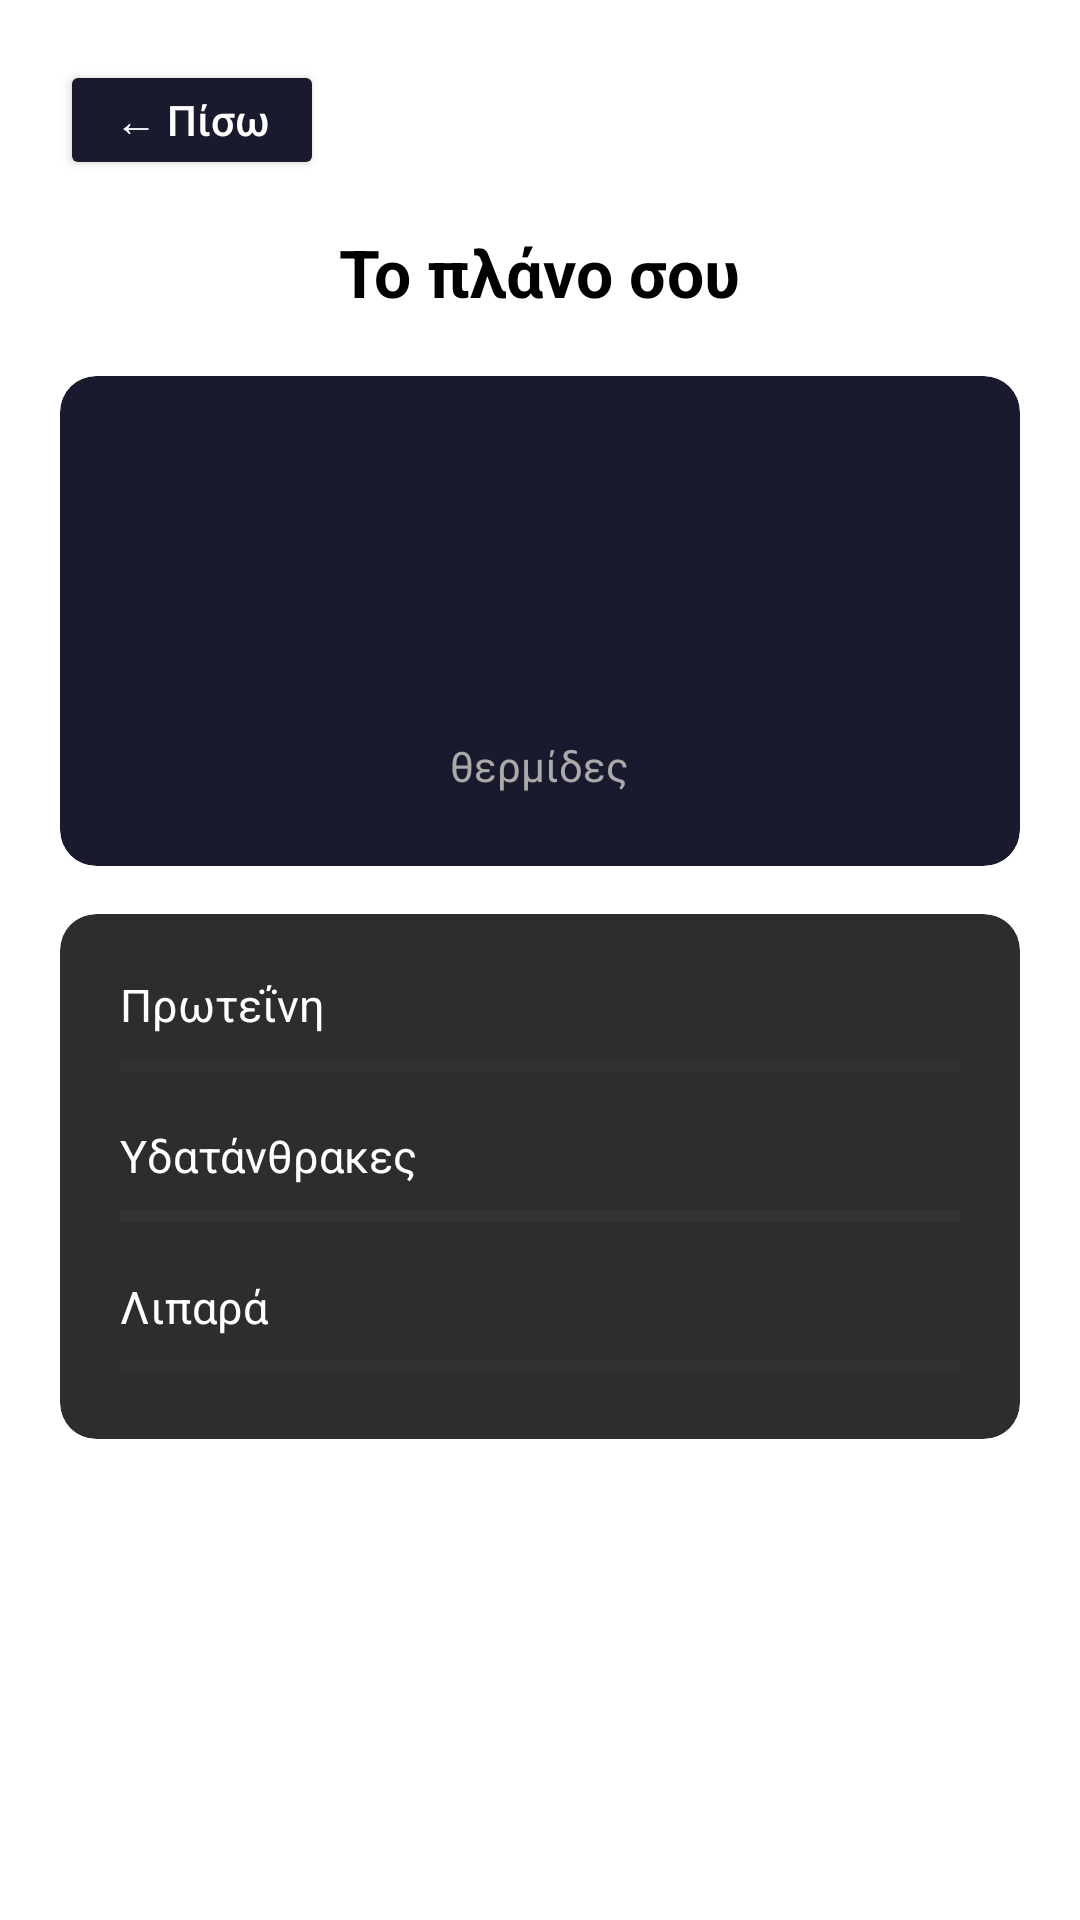

This screen was rendered from an Android layout file. Write that file and the resources it references.
<!-- AndroidManifest.xml: application theme Theme.Refeeder -->
<!-- res/layout/macros_output.xml -->
<?xml version="1.0" encoding="utf-8"?>
<LinearLayout
    xmlns:android="http://schemas.android.com/apk/res/android"
    xmlns:app="http://schemas.android.com/apk/res-auto"
    android:layout_width="match_parent"
    android:layout_height="match_parent"
    android:orientation="vertical"
    android:padding="20dp"
    android:background="@color/white">

    <Button
        android:id="@+id/buttonBack"
        android:layout_width="wrap_content"
        android:layout_height="40dp"
        android:backgroundTint="#1a1a2e"
        android:text="← Πίσω"
        android:textAllCaps="false"
        android:textColor="@color/white"
        android:textSize="14sp"
        android:layout_marginBottom="16dp"/>

    <TextView
        android:layout_width="wrap_content"
        android:layout_height="wrap_content"
        android:layout_gravity="center"
        android:text="Το πλάνο σου"
        android:textColor="@color/black"
        android:textSize="22sp"
        android:textStyle="bold"
        android:layout_marginBottom="20dp"/>

    <androidx.cardview.widget.CardView
        android:layout_width="match_parent"
        android:layout_height="wrap_content"
        android:layout_marginBottom="16dp"
        android:id="@+id/cardCalories"
        app:cardBackgroundColor="#1a1a2e"
        app:cardCornerRadius="12dp"
        app:cardElevation="0dp">

        <LinearLayout
            android:layout_width="match_parent"
            android:layout_height="wrap_content"
            android:orientation="vertical"
            android:gravity="center"
            android:padding="24dp">

            <TextView
                android:id="@+id/textViewDayType"
                android:layout_width="wrap_content"
                android:layout_height="wrap_content"
                android:text=""
                android:textColor="#AAAAAA"
                android:textSize="16sp"/>

            <TextView
                android:id="@+id/textViewCalories"
                android:layout_width="wrap_content"
                android:layout_height="wrap_content"
                android:text=""
                android:textColor="@color/white"
                android:textSize="56sp"
                android:textStyle="bold"/>

            <TextView
                android:layout_width="wrap_content"
                android:layout_height="wrap_content"
                android:text="θερμίδες"
                android:textColor="#AAAAAA"
                android:textSize="14sp"/>

        </LinearLayout>

    </androidx.cardview.widget.CardView>

    <androidx.cardview.widget.CardView
        android:layout_width="match_parent"
        android:layout_height="wrap_content"
        android:layout_marginBottom="16dp"
        android:id="@+id/cardMacros"
        app:cardBackgroundColor="#2D2D2D"
        app:cardCornerRadius="12dp"
        app:cardElevation="0dp">

        <LinearLayout
            android:layout_width="match_parent"
            android:layout_height="wrap_content"
            android:orientation="vertical"
            android:padding="20dp">

            <LinearLayout
                android:layout_width="match_parent"
                android:layout_height="wrap_content"
                android:orientation="horizontal">

                <TextView
                    android:layout_width="0dp"
                    android:layout_height="wrap_content"
                    android:layout_weight="1"
                    android:text="Πρωτεΐνη"
                    android:textColor="@color/white"
                    android:textSize="15sp"/>

                <TextView
                    android:id="@+id/textViewProtein"
                    android:layout_width="wrap_content"
                    android:layout_height="wrap_content"
                    android:textColor="#7986CB"
                    android:textSize="15sp"
                    android:textStyle="bold"/>
            </LinearLayout>

            <ProgressBar
                android:id="@+id/progressProtein"
                style="?android:attr/progressBarStyleHorizontal"
                android:layout_width="match_parent"
                android:layout_height="8dp"
                android:layout_marginTop="6dp"
                android:layout_marginBottom="16dp"
                android:progressTint="#7986CB"
                android:progressBackgroundTint="#444444"/>

            <LinearLayout
                android:layout_width="match_parent"
                android:layout_height="wrap_content"
                android:orientation="horizontal">

                <TextView
                    android:layout_width="0dp"
                    android:layout_height="wrap_content"
                    android:layout_weight="1"
                    android:text="Υδατάνθρακες"
                    android:textColor="@color/white"
                    android:textSize="15sp"/>

                <TextView
                    android:id="@+id/textViewCarbs"
                    android:layout_width="wrap_content"
                    android:layout_height="wrap_content"
                    android:textColor="#66BB6A"
                    android:textSize="15sp"
                    android:textStyle="bold"/>
            </LinearLayout>

            <ProgressBar
                android:id="@+id/progressCarbs"
                style="?android:attr/progressBarStyleHorizontal"
                android:layout_width="match_parent"
                android:layout_height="8dp"
                android:layout_marginTop="6dp"
                android:layout_marginBottom="16dp"
                android:progressTint="#66BB6A"
                android:progressBackgroundTint="#444444"/>

            <LinearLayout
                android:layout_width="match_parent"
                android:layout_height="wrap_content"
                android:orientation="horizontal">

                <TextView
                    android:layout_width="0dp"
                    android:layout_height="wrap_content"
                    android:layout_weight="1"
                    android:text="Λιπαρά"
                    android:textColor="@color/white"
                    android:textSize="15sp"/>

                <TextView
                    android:id="@+id/textViewFats"
                    android:layout_width="wrap_content"
                    android:layout_height="wrap_content"
                    android:textColor="#FFA726"
                    android:textSize="15sp"
                    android:textStyle="bold"/>
            </LinearLayout>

            <ProgressBar
                android:id="@+id/progressFats"
                style="?android:attr/progressBarStyleHorizontal"
                android:layout_width="match_parent"
                android:layout_height="8dp"
                android:layout_marginTop="6dp"
                android:progressTint="#FFA726"
                android:progressBackgroundTint="#444444"/>

        </LinearLayout>

    </androidx.cardview.widget.CardView>

</LinearLayout>
<!-- resources referenced by this layout -->
<resources>
  <style name="Theme.Refeeder" parent="Base.Theme.Refeeder" />
  <style name="Base.Theme.Refeeder" parent="Theme.Material3.DayNight.NoActionBar">
          
          
      </style>
  <!-- not gathered from this repository: default colours our renderer supplied (Android Studio template values) -->
  <color name="black">#FF000000</color>
  <color name="white">#FFFFFFFF</color>
</resources>
